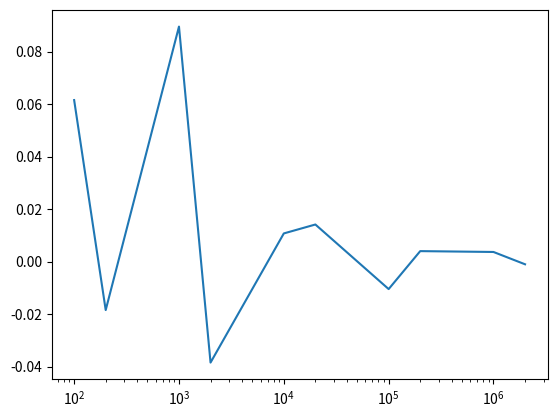

Write Python code to recreate this figure.
import numpy as np
import matplotlib.pyplot as plt
import random

N = []
for i in range(2,7):
    N = N + [int(10.0**i)]
    N = N + [int(2.0 * 10.0 ** i)]

inCircle = np.zeros(len(N),int)
pi_comp = np.zeros(len(N),float)
pi_diff = np.zeros(len(N),float)
for i in range(0,len(N)):
    for j in range(N[i]):
        point = (random.random() , random.random())
        r = point[0] * point[0] + point[1] * point[1]
        if r < 1.0:
            inCircle[i] = inCircle[i] + 1
    pi_comp[i] = float(inCircle[i])/float(N[i])
    pi_comp[i] = 4.0 * pi_comp[i]
    pi_diff[i] = np.pi - pi_comp[i]

print(pi_comp)
print(pi_diff)
print(N)
plt.plot(N,pi_diff)
plt.xscale('log')
plt.show()